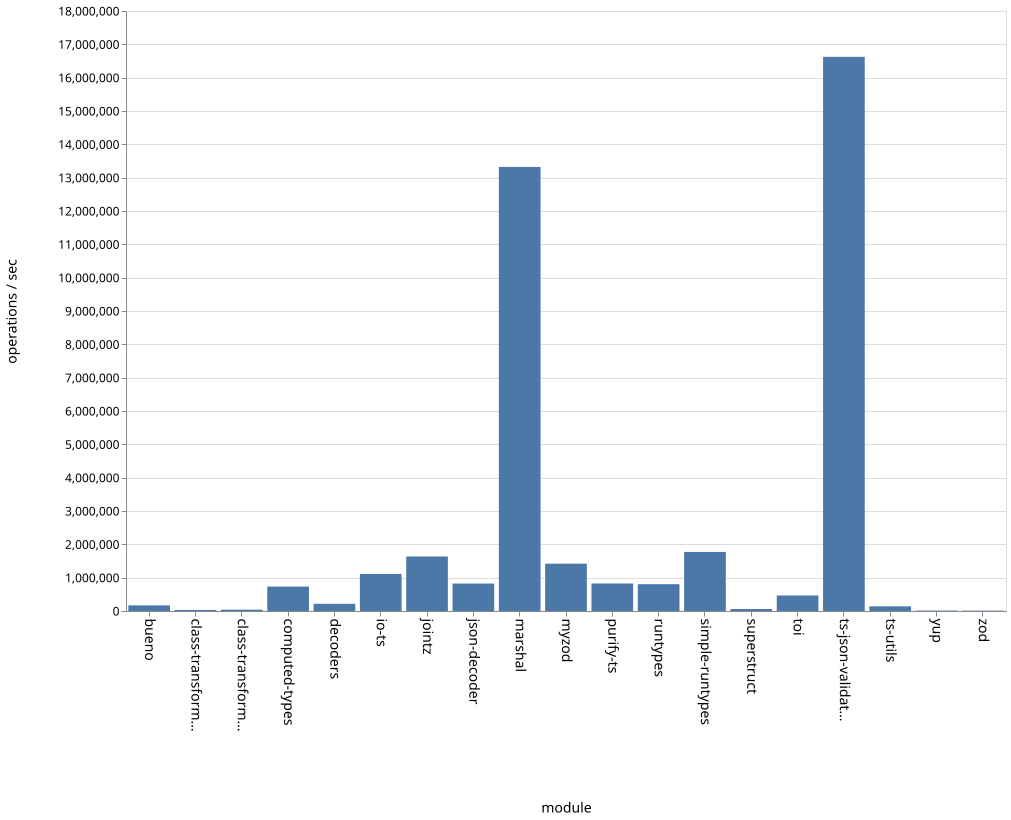

The file beside this chart, header and first rows:
name, ops
bueno, 169611
class-transformer-validator-async, 31621
class-transformer-validator-sync, 39256
computed-types, 732470
decoders, 216535
io-ts, 1111529
jointz, 1635755
json-decoder, 823414
marshal, 13322108
myzod, 1419912
purify-ts, 825079
runtypes, 804532
simple-runtypes, 1772596
superstruct, 59515
toi, 465403
ts-json-validator, 16624896
ts-utils, 139553
yup, 13410
zod, 10543
